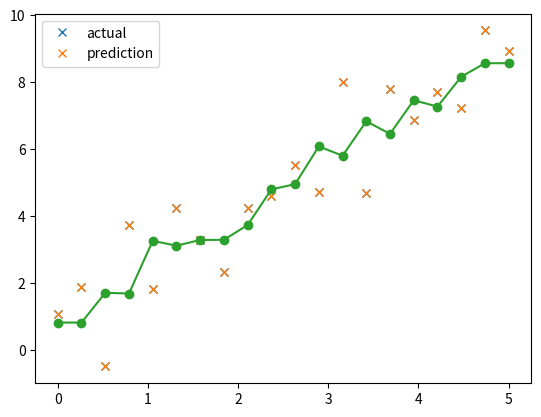

This chart was generated by the following Python code:
import numpy as np
from matplotlib import pyplot as plt

class KNearestNeighbor(object):
    def __init__(self, k=3):
        self.k = k
        
    def fit(self, X, y):
        # Store the original points
        
        self.X = X
        self.y = y
        
        return self
        
    def predict(self, X, y=None):
        
        # Initialize a zero distance matrix
        dists = np.zeros((X.shape[0], self.X.shape[0]))

        # Loop through all possible pairs and compute their distances
        for i in range(dists.shape[0]):
            for j in range(dists.shape[1]):
                dists[i, j] = self.distance(X[i], self.X[j])
                
        
        # Sort the distance array row-wise, and select the top k indexes for each row
        indexes = np.argsort(dists, axis=1)[:,:self.k]
        
        # Compute the mean of the values
        mean = np.mean(self.y[indexes], axis=1)
        
        return mean
                
    def distance(self, x, y):
        return np.sqrt(np.dot(x - y, x - y))

x = np.linspace(0, 5, 20)

m = 1.5
c = 1
y = m * x + c + np.random.normal(size=(20,))

plt.plot(x, y, 'x')

model = KNearestNeighbor(k=3)

model.fit(x,y)

predicted = model.predict(x.reshape(-1, 1))

plt.plot(
    x, y, "x",
    x, model.predict(x), "-o"    
)
plt.legend(["actual", "prediction"])

plt.show()